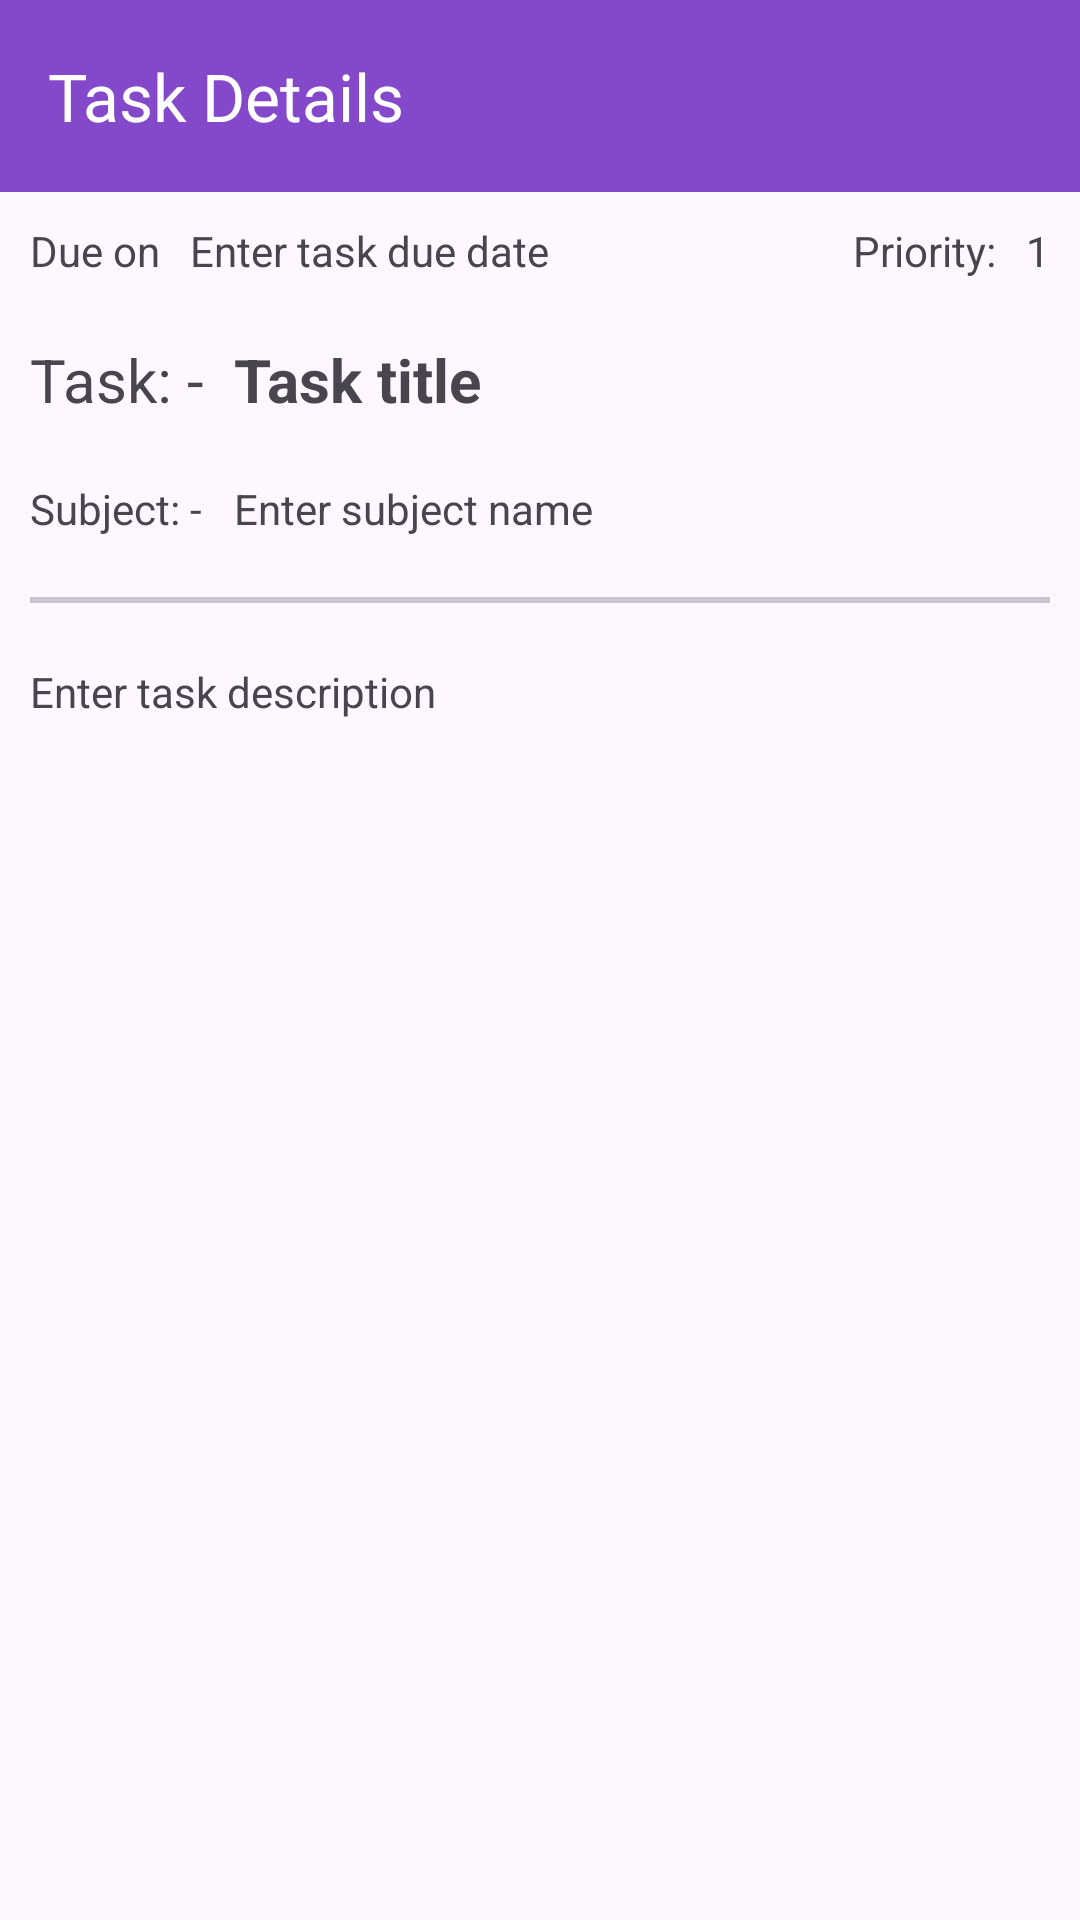

This screen was rendered from an Android layout file. Write that file and the resources it references.
<!-- AndroidManifest.xml: application theme Theme.InternshipTask3 -->
<!-- res/layout/activity_show_task_details.xml -->
<?xml version="1.0" encoding="utf-8"?>
<LinearLayout xmlns:android="http://schemas.android.com/apk/res/android"
    xmlns:app="http://schemas.android.com/apk/res-auto"
    xmlns:tools="http://schemas.android.com/tools"
    android:layout_width="match_parent"
    android:layout_height="match_parent"
    android:orientation="vertical"
    tools:context=".taskmanagment.taskdetails.ShowTaskDetails">

    <com.google.android.material.appbar.MaterialToolbar
        android:id="@+id/showtasktoolbar"
        android:layout_width="match_parent"
        android:layout_height="wrap_content"
        android:background="@color/purpleBtn"
        android:theme="@style/ThemeOverlay.AppCompat.Dark.ActionBar"
        app:title="Task Details" />

    <RelativeLayout
        android:layout_width="match_parent"
        android:layout_height="wrap_content">

        <TextView
            android:id="@+id/dueon"
            android:layout_width="wrap_content"
            android:layout_height="wrap_content"
            android:layout_margin="10dp"
            android:text="Due on" />

        <TextView
            android:id="@+id/showtaskduedate"
            android:layout_width="wrap_content"
            android:layout_height="wrap_content"
            android:layout_marginTop="10dp"
            android:layout_marginBottom="10dp"
            android:layout_toRightOf="@+id/dueon"
            android:inputType="date"
            android:text="Enter task due date" />

        <TextView
            android:layout_width="wrap_content"
            android:layout_height="wrap_content"
            android:layout_marginStart="10dp"
            android:layout_marginTop="10dp"
            android:layout_marginBottom="10dp"
            android:layout_toLeftOf="@+id/showpriority"
            android:text="Priority:" />

        <TextView
            android:id="@+id/showpriority"
            android:layout_width="wrap_content"
            android:layout_height="wrap_content"
            android:layout_alignParentEnd="true"
            android:layout_margin="10dp"
            android:text="1" />

    </RelativeLayout>

    <TableLayout
        android:layout_width="match_parent"
        android:layout_height="wrap_content">

        <TableRow
            android:layout_width="match_parent"
            android:layout_height="wrap_content">

            <TextView
                android:layout_width="wrap_content"
                android:layout_height="wrap_content"
                android:layout_marginLeft="10dp"
                android:layout_marginTop="10dp"
                android:layout_marginBottom="10dp"
                android:text="Task: -"
                android:textSize="20sp" />

            <TextView
                android:id="@+id/showtasktitle"
                android:layout_width="wrap_content"
                android:layout_height="wrap_content"
                android:layout_margin="10dp"
                android:text="Task title"
                android:textStyle="bold"
                android:textSize="20sp" />
        </TableRow>

        <TableRow
            android:layout_width="match_parent"
            android:layout_height="wrap_content">

            <TextView
                android:layout_width="wrap_content"
                android:layout_height="wrap_content"
                android:layout_marginLeft="10dp"
                android:layout_marginTop="10dp"
                android:layout_marginBottom="10dp"
                android:text="Subject: -" />

            <TextView
                android:id="@+id/showsubject"
                android:layout_width="match_parent"
                android:layout_height="wrap_content"
                android:layout_margin="10dp"
                android:text="Enter subject name" />
        </TableRow>
    </TableLayout>


    <com.google.android.material.divider.MaterialDivider
        android:layout_width="match_parent"
        android:layout_height="2dp"
        android:layout_margin="10dp" />

    <TextView
        android:id="@+id/showtaskdesc"
        android:layout_width="match_parent"
        android:layout_height="wrap_content"
        android:layout_margin="10dp"
        android:text="Enter task description" />


</LinearLayout>
<!-- resources referenced by this layout -->
<resources>
  <color name="purpleBtn">#8449CA</color>
  <style name="Theme.InternshipTask3" parent="Base.Theme.InternshipTask3" />
  <style name="Base.Theme.InternshipTask3" parent="Theme.Material3.DayNight.NoActionBar">
          
          
      </style>
</resources>
